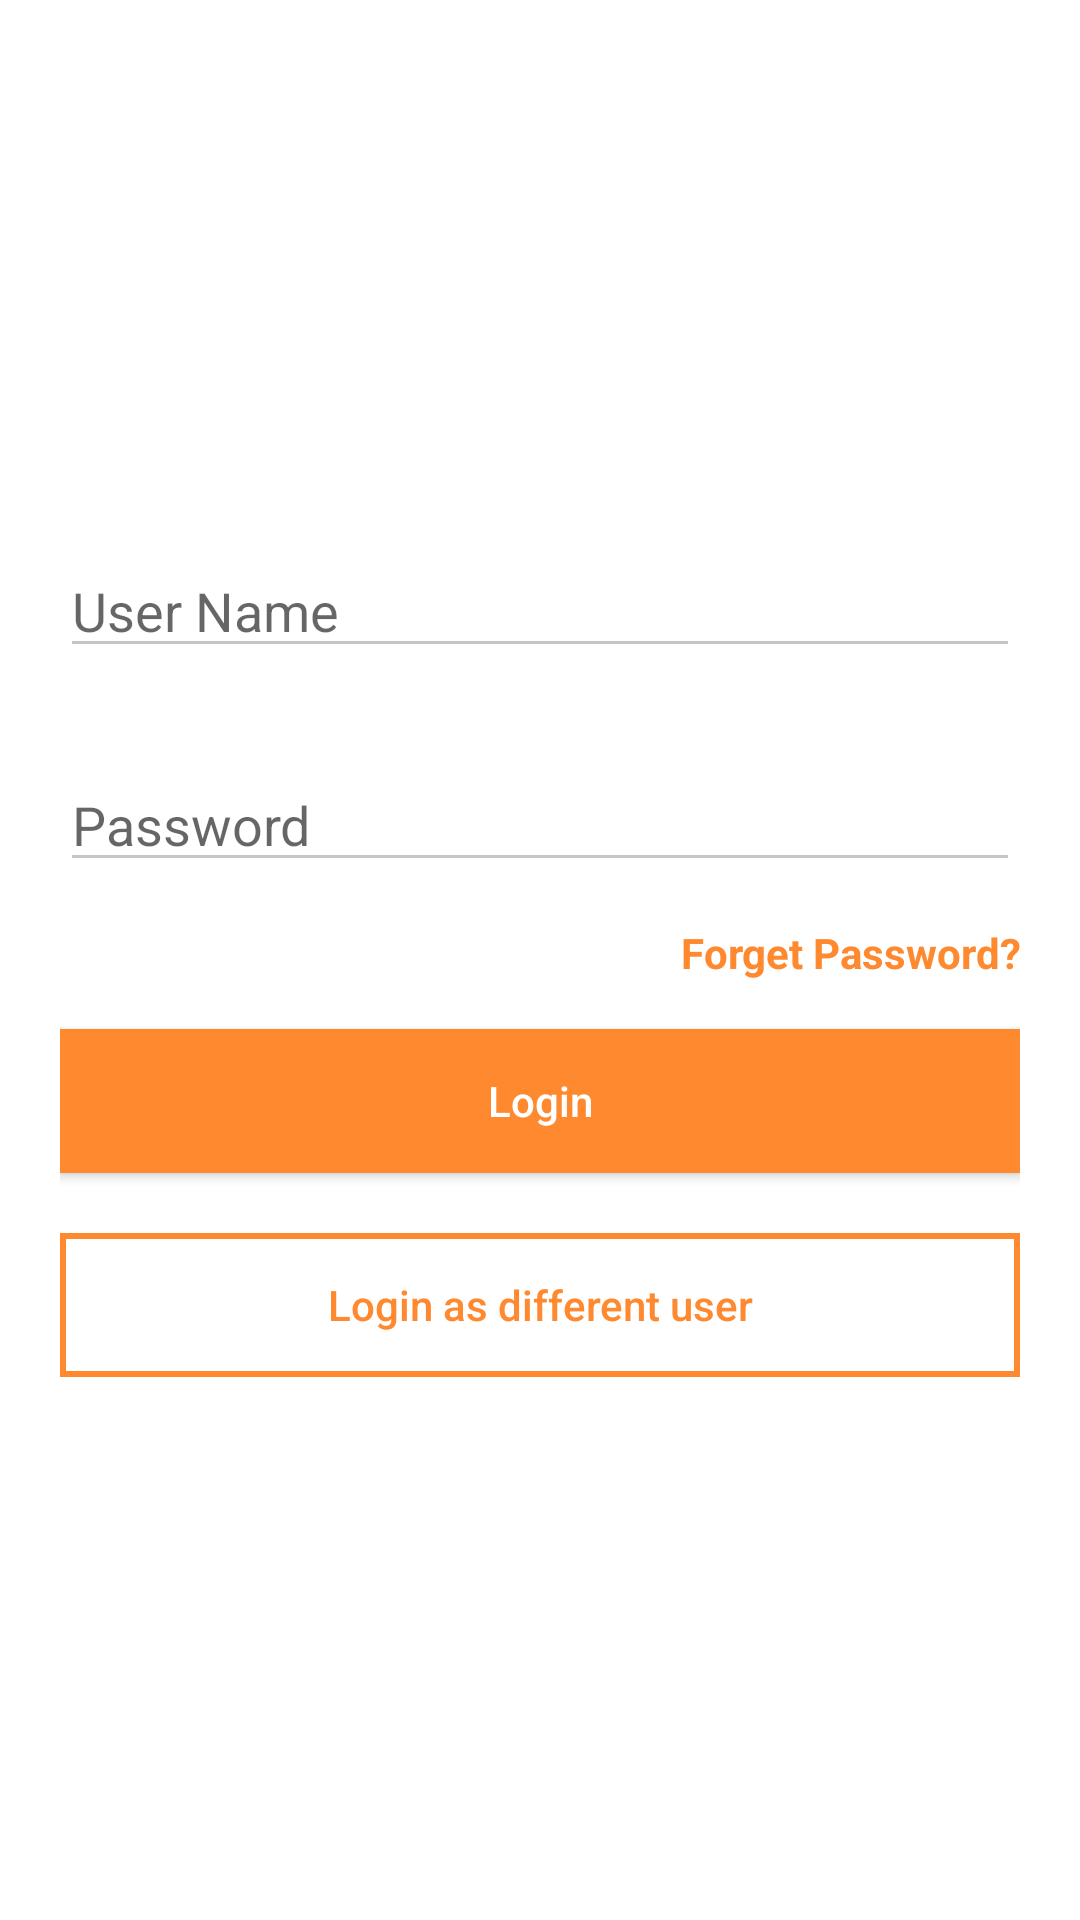

Reconstruct the res/layout file that produces this screen, plus the resources it refers to.
<!-- AndroidManifest.xml: application theme Theme.FieldEzApp -->
<!-- res/layout/include_login_layout.xml -->
<?xml version="1.0" encoding="utf-8"?>
<androidx.constraintlayout.widget.ConstraintLayout xmlns:android="http://schemas.android.com/apk/res/android"
    xmlns:app="http://schemas.android.com/apk/res-auto"
    android:layout_width="match_parent"
    android:layout_height="wrap_content">

    <androidx.appcompat.widget.LinearLayoutCompat
        android:layout_width="match_parent"
        android:layout_height="wrap_content"
        android:layout_marginStart="20dp"
        android:layout_marginEnd="20dp"
        android:orientation="vertical"
        app:layout_constraintBottom_toBottomOf="parent"
        app:layout_constraintEnd_toEndOf="parent"
        app:layout_constraintStart_toStartOf="parent"
        app:layout_constraintTop_toTopOf="parent">

        <androidx.appcompat.widget.AppCompatEditText
            android:id="@+id/etUserName"
            android:layout_width="match_parent"
            android:layout_height="wrap_content"
            android:backgroundTint="@color/light_grey"
            android:hint="@string/user_name" />

        <androidx.appcompat.widget.AppCompatEditText
            android:id="@+id/etPassword"
            android:layout_width="match_parent"
            android:layout_height="wrap_content"
            android:layout_marginTop="30dp"
            android:backgroundTint="@color/light_grey"
            android:hint="@string/password" />

        <androidx.appcompat.widget.AppCompatTextView
            android:id="@+id/tvForgetPassword"
            android:layout_width="match_parent"
            android:layout_height="wrap_content"
            android:layout_marginTop="14dp"
            android:gravity="end"
            android:text="@string/forget_password"
            android:textColor="@color/light_orange"
            android:textStyle="bold" />

        <androidx.appcompat.widget.AppCompatButton
            android:id="@+id/btnLgin"
            android:layout_width="match_parent"
            android:layout_height="wrap_content"
            android:layout_marginTop="16dp"
            android:background="@color/light_orange"
            android:text="@string/login"
            android:textAllCaps="false"
            android:textColor="@color/white" />

        <androidx.appcompat.widget.AppCompatButton
            android:id="@+id/btnChangeLogin"
            android:layout_width="match_parent"
            android:layout_height="wrap_content"
            android:layout_marginTop="20dp"
            android:background="@drawable/bg_orange_border"
            android:text="@string/login_as_different_user"
            android:textAllCaps="false"
            android:textColor="@color/light_orange" />


    </androidx.appcompat.widget.LinearLayoutCompat>

</androidx.constraintlayout.widget.ConstraintLayout>
<!-- resources referenced by this layout -->
<resources>
  <color name="light_grey">#C5C5C5</color>
  <color name="light_orange">#FF892E</color>
  <color name="white">#FFFFFFFF</color>
  <!-- drawable bg_orange_border (drawable) -->
  <?xml version="1.0" encoding="utf-8"?>
  <shape xmlns:android="http://schemas.android.com/apk/res/android"
      android:shape="rectangle">
  
      <stroke
          android:color="@color/light_orange"
          android:width="2dp"/>
  
  </shape>
  <string name="forget_password">Forget Password?</string>
  <string name="login">Login</string>
  <string name="login_as_different_user">Login as different user</string>
  <string name="password">Password</string>
  <string name="user_name">User Name</string>
  <style name="Theme.FieldEzApp" parent="Theme.MaterialComponents.DayNight.NoActionBar">
          
          <item name="colorPrimary">@color/light_orange</item>
          <item name="colorPrimaryVariant">@color/dark_orange</item>
          <item name="colorOnPrimary">@color/black</item>
          
  
  
  
          
          <item name="android:statusBarColor">?attr/colorPrimaryVariant</item>
          
      </style>
  <color name="dark_orange">#B64F00</color>
  <color name="black">#FF000000</color>
</resources>
